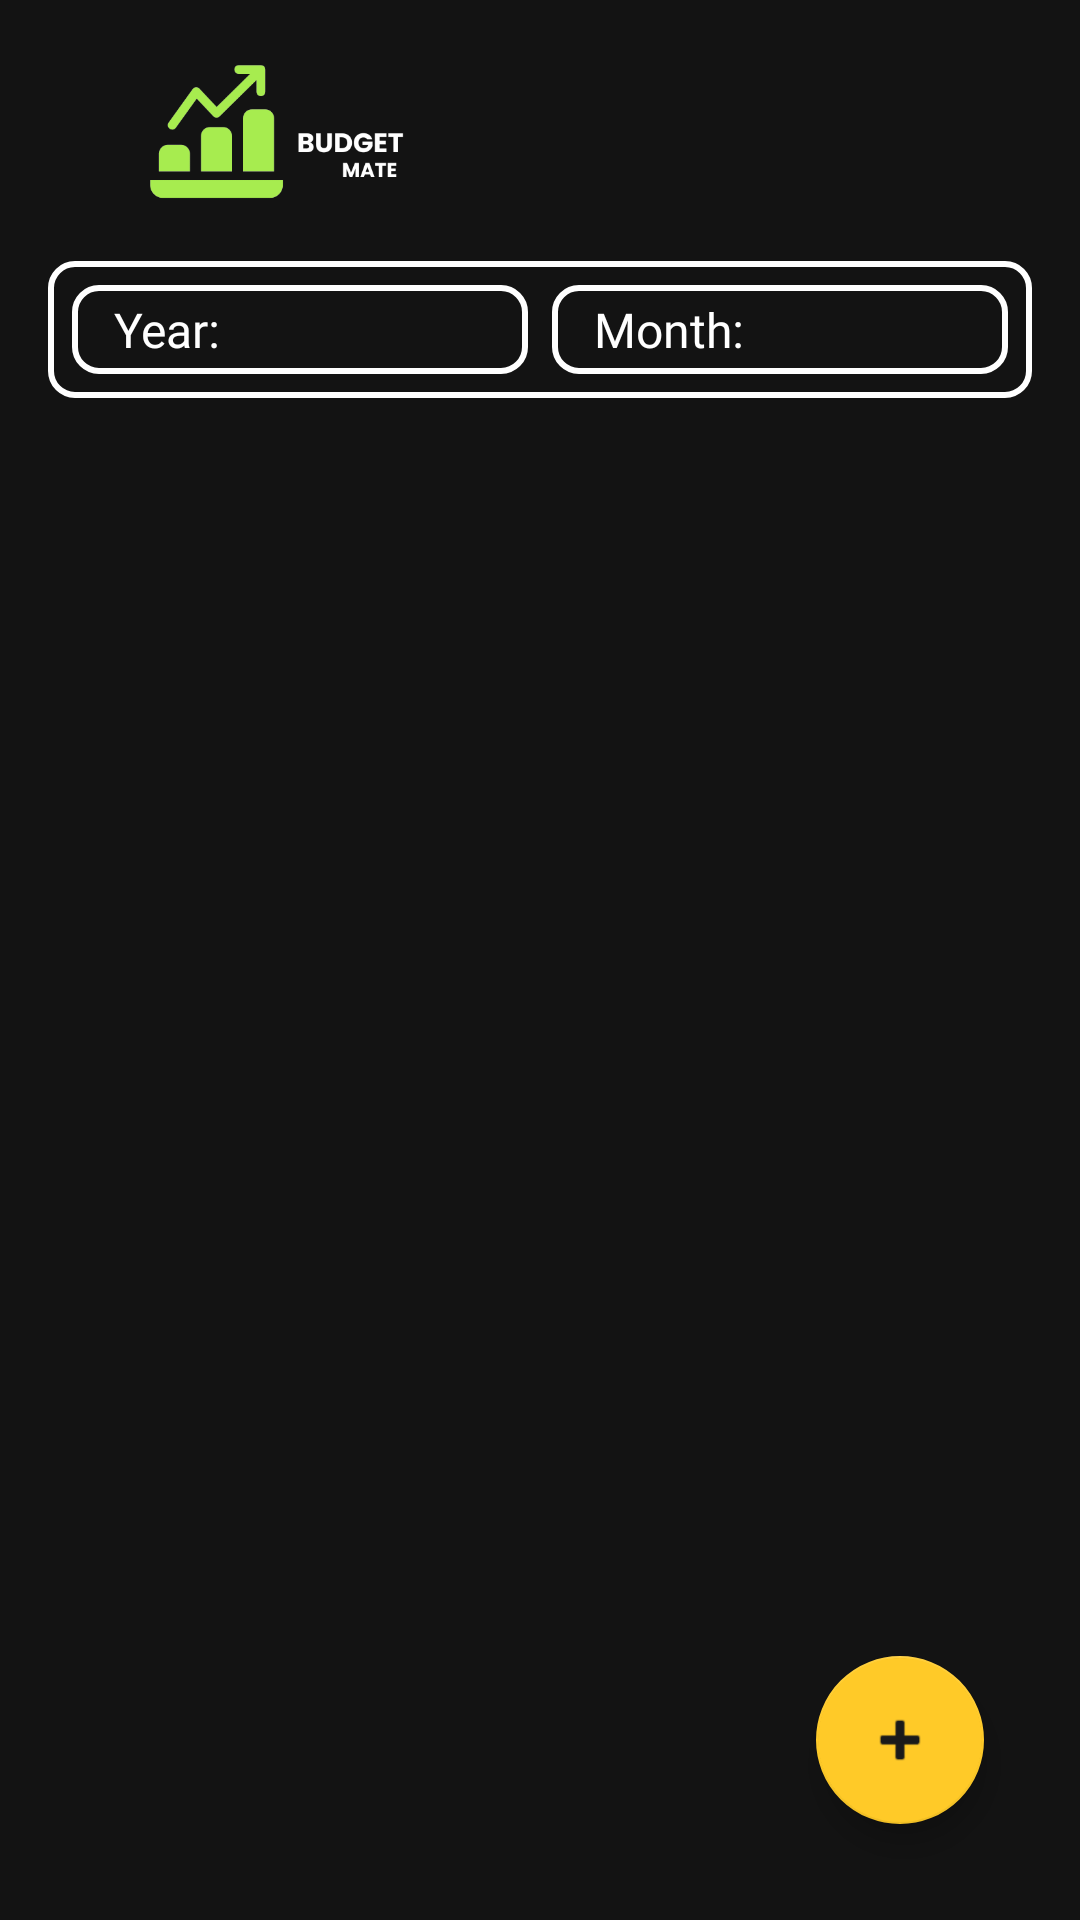

Write the Android layout XML for this screen, with the resource values it uses.
<!-- AndroidManifest.xml: application theme Theme.PersonalFinanceTracker -->
<!-- res/layout/activity_main.xml -->
<?xml version="1.0" encoding="utf-8"?>
<androidx.constraintlayout.widget.ConstraintLayout
    xmlns:android="http://schemas.android.com/apk/res/android"
    xmlns:app="http://schemas.android.com/apk/res-auto"
    android:layout_width="match_parent"
    android:layout_height="match_parent"
    android:padding="16dp"
    android:background="#131313">

    <androidx.appcompat.widget.Toolbar
        android:id="@+id/toolbar"
        android:layout_width="0dp"
        android:layout_height="?attr/actionBarSize"
        android:background="@color/dark_grey"
        android:contentInsetStart="0dp"
        android:contentInsetLeft="0dp"
        app:contentInsetLeft="0dp"
        app:contentInsetStart="0dp"
        app:layout_constraintEnd_toEndOf="parent"
        app:layout_constraintStart_toStartOf="parent"
        app:layout_constraintTop_toTopOf="parent">

        <ImageView
            android:id="@+id/toolbar_logo"
            android:layout_width="160dp"
            android:layout_height="match_parent"
            android:layout_gravity="start"
            android:layout_marginStart="0dp"
            android:contentDescription="App logo"
            android:src="@drawable/app_logo" />

    </androidx.appcompat.widget.Toolbar>

    
    <LinearLayout
        android:id="@+id/filterContainer"
        android:layout_width="0dp"
        android:layout_height="wrap_content"
        android:orientation="horizontal"
        android:layout_marginTop="15dp"
        android:background="@drawable/border_white_rounded"
        android:padding="8dp"
        app:layout_constraintTop_toBottomOf="@id/toolbar"
        app:layout_constraintStart_toStartOf="parent"
        app:layout_constraintEnd_toEndOf="parent">

        
        <LinearLayout
            android:layout_width="0dp"
            android:layout_height="wrap_content"
            android:layout_weight="1"
            android:orientation="horizontal"
            android:background="@drawable/border_white_rounded"
            android:padding="4dp"
            android:layout_marginEnd="4dp">

            <TextView
                android:layout_width="wrap_content"
                android:layout_height="wrap_content"
                android:layout_gravity="center_vertical"
                android:layout_marginStart="10dp"
                android:fontFamily="@font/poppins_semibold"
                android:paddingEnd="8dp"
                android:text="Year:"
                android:textColor="@android:color/white"
                android:textSize="16sp" />

            <Spinner
                android:id="@+id/yearSpinner"
                android:layout_width="0dp"
                android:layout_height="wrap_content"
                android:layout_weight="1"
                android:background="@null"
                android:spinnerMode="dropdown"
                android:contentDescription="Select year" />

        </LinearLayout>

        
        <LinearLayout
            android:layout_width="0dp"
            android:layout_height="wrap_content"
            android:layout_weight="1"
            android:orientation="horizontal"
            android:background="@drawable/border_white_rounded"
            android:padding="4dp"
            android:layout_marginStart="4dp">

            <TextView
                android:layout_width="wrap_content"
                android:layout_height="wrap_content"
                android:text="Month:"
                android:layout_marginStart="10dp"
                android:fontFamily="@font/poppins_semibold"
                android:textColor="@android:color/white"
                android:textSize="16sp"
                android:layout_gravity="center_vertical"
                android:paddingEnd="8dp" />

            <Spinner
                android:id="@+id/monthSpinner"
                android:layout_width="0dp"
                android:layout_height="wrap_content"
                android:layout_weight="1"
                android:background="@null"
                android:spinnerMode="dropdown"
                android:contentDescription="Select month" />

        </LinearLayout>
    </LinearLayout>

    <androidx.recyclerview.widget.RecyclerView
        android:id="@+id/transactionRecyclerView"
        android:layout_width="0dp"
        android:layout_height="0dp"
        android:layout_marginTop="8dp"
        app:layout_constraintTop_toBottomOf="@id/filterContainer"
        app:layout_constraintBottom_toBottomOf="parent"
        app:layout_constraintStart_toStartOf="parent"
        app:layout_constraintEnd_toEndOf="parent" />

    <com.google.android.material.floatingactionbutton.FloatingActionButton
        android:id="@+id/addTransactionBtn"
        android:layout_width="wrap_content"
        android:layout_height="wrap_content"
        android:src="@android:drawable/ic_input_add"
        app:layout_constraintBottom_toBottomOf="parent"
        app:layout_constraintEnd_toEndOf="parent"
        android:layout_margin="16dp"
        app:backgroundTint="#FFCA28"
        app:tint="@color/black"
        android:contentDescription="Add transaction"
        app:fabSize="normal"/>

</androidx.constraintlayout.widget.ConstraintLayout>
<!-- resources referenced by this layout -->
<resources>
  <color name="black">#1A1A1A</color>
  <color name="dark_grey">#131313</color>
  <!-- drawable app_logo: png bitmap (drawable, 10403 bytes) -->
  <!-- drawable border_white_rounded (drawable) -->
  <?xml version="1.0" encoding="utf-8"?>
  <shape xmlns:android="http://schemas.android.com/apk/res/android"
      android:shape="rectangle">
      <solid android:color="@android:color/transparent" />
      <stroke
          android:width="2dp"
          android:color="#FFFFFF" />
      <corners android:radius="8dp" />
  </shape>
  <style name="Theme.PersonalFinanceTracker" parent="Theme.AppCompat.DayNight.NoActionBar">
          <item name="colorPrimary">@color/purple_500</item>
          <item name="colorPrimaryVariant">@color/purple_700</item>
          <item name="colorOnPrimary">@color/white</item>
          <item name="colorSecondary">@color/teal_200</item>
          <item name="colorSecondaryVariant">@color/teal_700</item>
          <item name="colorOnSecondary">@color/black</item>
          <item name="android:popupMenuStyle">@style/PopupMenuStyle</item>
          <item name="android:background">@color/dark_grey</item>
          <item name="actionOverflowButtonStyle">@style/OverflowButtonStyle</item>
          <item name="android:datePickerDialogTheme">@style/DatePickerDialogStyle</item>
      </style>
  <color name="purple_500">#6B48FF</color>
  <color name="purple_700">#4A31B8</color>
  <color name="white">#FFFFFF</color>
  <color name="teal_200">#5EEAD4</color>
  <color name="teal_700">#0D9488</color>
  <style name="PopupMenuStyle" parent="Widget.AppCompat.PopupMenu">
          <item name="android:textColor">@color/white</item>
          <item name="android:background">@color/dark_grey</item>
      </style>
  <style name="OverflowButtonStyle" parent="Widget.AppCompat.ActionButton.Overflow">
          <item name="android:tint">@color/white</item>
          <item name="tint">@color/white</item>
      </style>
  <style name="DatePickerDialogStyle" parent="Theme.AppCompat.Dialog">
          <item name="android:background">@color/dark_grey</item>
          <item name="android:textColorPrimary">@color/white</item>
          <item name="android:textAppearance">@style/DatePickerTextAppearance</item>
          <item name="android:textColorSecondary">@color/light_grey</item>
          <item name="colorAccent">@color/purple_500</item>
          <item name="android:buttonBarPositiveButtonStyle">@style/DatePickerButtonStyle</item>
          <item name="android:buttonBarNegativeButtonStyle">@style/DatePickerCancelButtonStyle</item>
          <item name="android:textColorSecondaryInverse">@color/teal_200</item>
      </style>
  <style name="DatePickerTextAppearance" parent="TextAppearance.AppCompat">
          <item name="android:fontFamily">@font/poppins_semibold</item>
          <item name="android:textSize">16sp</item>
      </style>
  <color name="light_grey">#B0BEC5</color>
  <style name="DatePickerButtonStyle" parent="Widget.AppCompat.Button.ButtonBar.AlertDialog">
          <item name="android:textColor">@color/income_border</item>
          <item name="android:background">@android:color/transparent</item>
          <item name="android:textSize">16sp</item>
          <item name="android:fontFamily">@font/poppins_semibold</item>
      </style>
  <style name="DatePickerCancelButtonStyle" parent="Widget.AppCompat.Button.ButtonBar.AlertDialog">
          <item name="android:textColor">@color/expense_border</item>
          <item name="android:background">@android:color/transparent</item>
          <item name="android:textSize">16sp</item>
          <item name="android:fontFamily">@font/poppins_semibold</item>
      </style>
  <color name="income_border">#A7EC4F</color>
  <color name="expense_border">#F61B2B</color>
</resources>
